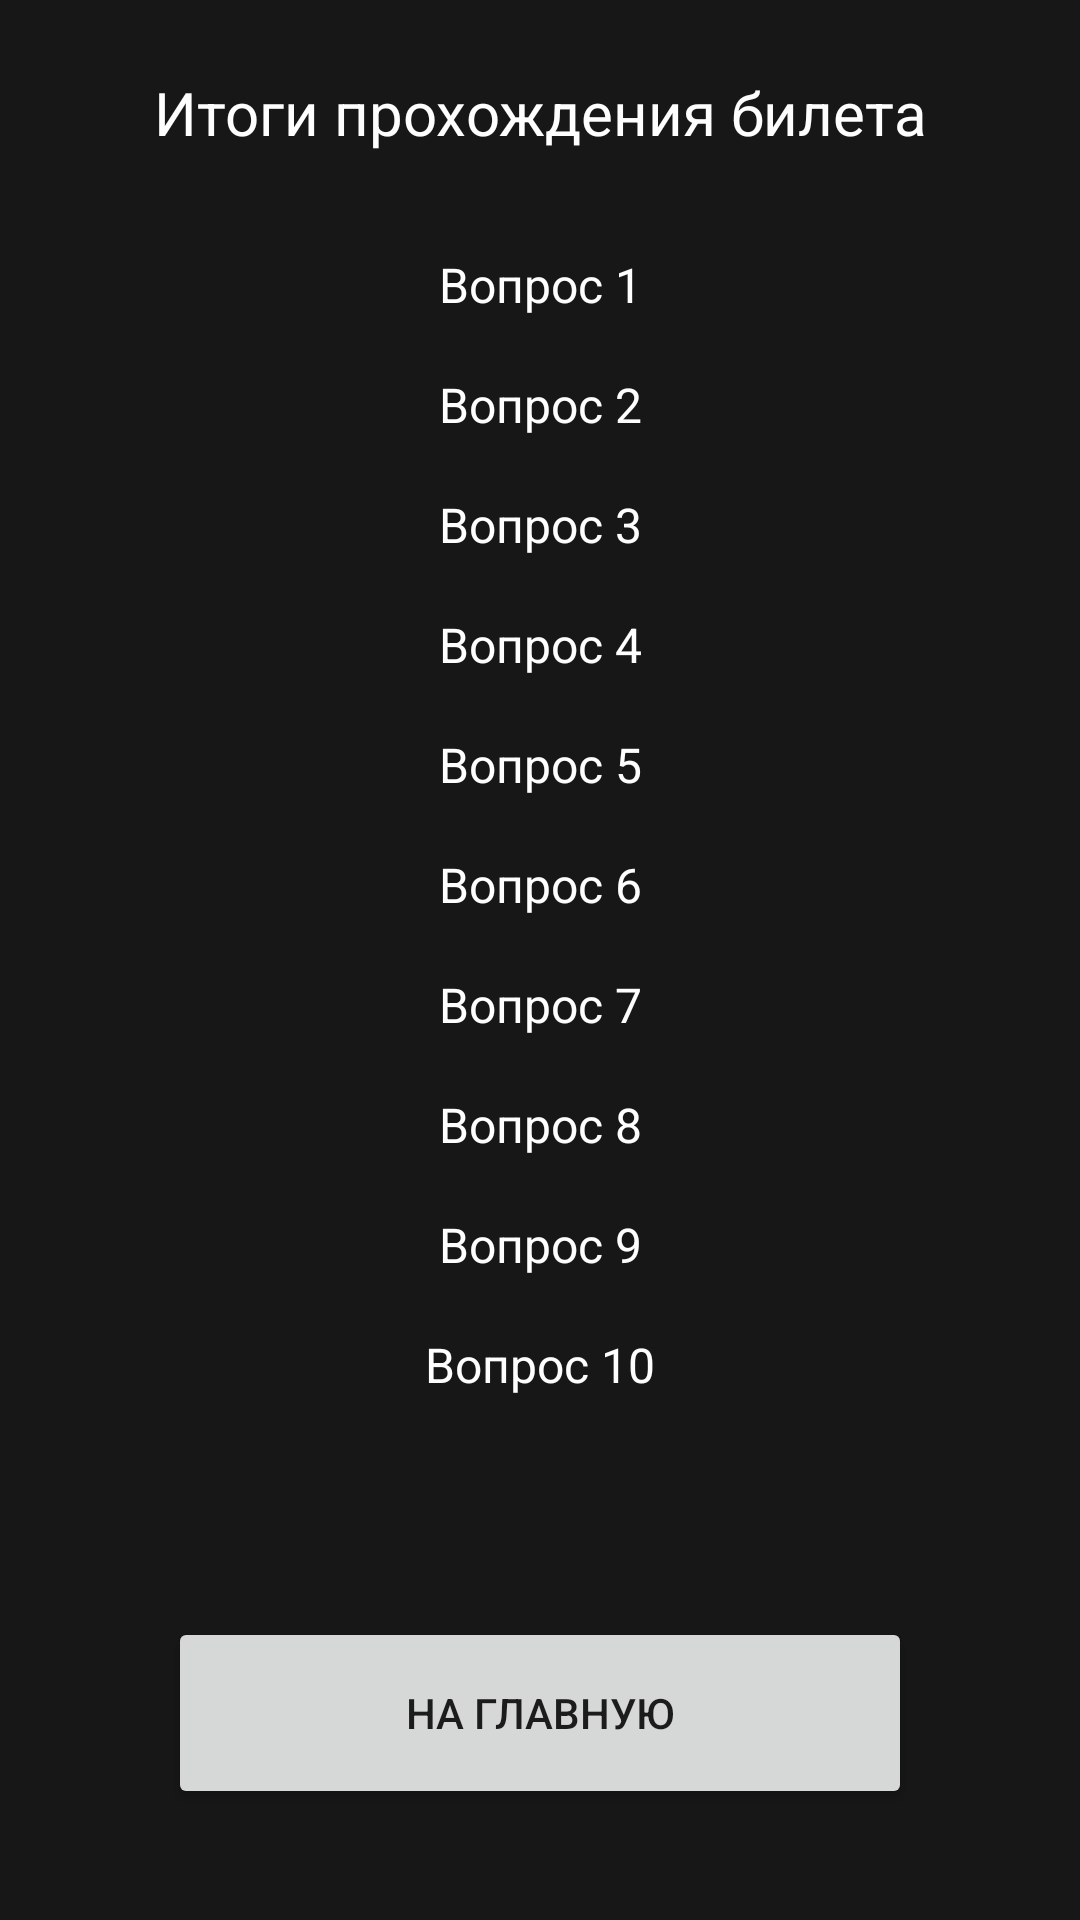

Android layout source for this screen:
<!-- AndroidManifest.xml: application theme Theme.FinalWork -->
<!-- res/layout/activity_statistics.xml -->
<?xml version="1.0" encoding="utf-8"?>
<LinearLayout xmlns:android="http://schemas.android.com/apk/res/android"
    xmlns:app="http://schemas.android.com/apk/res-auto"
    xmlns:tools="http://schemas.android.com/tools"
    android:layout_width="match_parent"
    android:layout_height="match_parent"
    tools:context=".StatisticsActivity"
    android:background="@color/black"
    android:orientation="vertical">

    <TextView
        android:layout_width="match_parent"
        android:layout_height="wrap_content"
        android:text="Итоги прохождения билета"
        android:gravity="center"
        android:textSize="20dp"
        android:layout_margin="24dp"
        android:textColor="@color/white"/>


    <TextView
        android:id="@+id/textQuestion1"
        android:layout_width="240dp"
        android:layout_height="32dp"
        android:textSize="16dp"
        android:layout_gravity="center"
        android:gravity="center"
        android:layout_margin="4dp"
        android:text="Вопрос 1"
        android:textColor="@color/white"
        android:background="@color/black"/>

    <TextView
        android:id="@+id/textQuestion2"
        android:layout_width="240dp"
        android:layout_height="32dp"
        android:textSize="16dp"
        android:layout_gravity="center"
        android:gravity="center"
        android:layout_margin="4dp"
        android:text="Вопрос 2"
        android:textColor="@color/white"
        android:background="@color/black"/>

    <TextView
        android:id="@+id/textQuestion3"
        android:layout_width="240dp"
        android:layout_height="32dp"
        android:textSize="16dp"
        android:layout_gravity="center"
        android:gravity="center"
        android:layout_margin="4dp"
        android:text="Вопрос 3"
        android:textColor="@color/white"
        android:background="@color/black"/>

    <TextView
        android:id="@+id/textQuestion4"
        android:layout_width="240dp"
        android:layout_height="32dp"
        android:textSize="16dp"
        android:layout_gravity="center"
        android:gravity="center"
        android:layout_margin="4dp"
        android:text="Вопрос 4"
        android:textColor="@color/white"
        android:background="@color/black"/>

    <TextView
        android:id="@+id/textQuestion5"
        android:layout_width="240dp"
        android:layout_height="32dp"
        android:textSize="16dp"
        android:layout_gravity="center"
        android:gravity="center"
        android:layout_margin="4dp"
        android:text="Вопрос 5"
        android:textColor="@color/white"
        android:background="@color/black"/>

    <TextView
        android:id="@+id/textQuestion6"
        android:layout_width="240dp"
        android:layout_height="32dp"
        android:textSize="16dp"
        android:layout_gravity="center"
        android:gravity="center"
        android:layout_margin="4dp"
        android:text="Вопрос 6"
        android:textColor="@color/white"
        android:background="@color/black"/>

    <TextView
        android:id="@+id/textQuestion7"
        android:layout_width="240dp"
        android:layout_height="32dp"
        android:textSize="16dp"
        android:layout_gravity="center"
        android:gravity="center"
        android:layout_margin="4dp"
        android:text="Вопрос 7"
        android:textColor="@color/white"
        android:background="@color/black"/>

    <TextView
        android:id="@+id/textQuestion8"
        android:layout_width="240dp"
        android:layout_height="32dp"
        android:textSize="16dp"
        android:layout_gravity="center"
        android:gravity="center"
        android:layout_margin="4dp"
        android:text="Вопрос 8"
        android:textColor="@color/white"
        android:background="@color/black"/>

    <TextView
        android:id="@+id/textQuestion9"
        android:layout_width="240dp"
        android:layout_height="32dp"
        android:textSize="16dp"
        android:layout_gravity="center"
        android:gravity="center"
        android:layout_margin="4dp"
        android:text="Вопрос 9"
        android:textColor="@color/white"
        android:background="@color/black"/>

    <TextView
        android:id="@+id/textQuestion10"
        android:layout_width="240dp"
        android:layout_height="32dp"
        android:textSize="16dp"
        android:layout_gravity="center"
        android:gravity="center"
        android:layout_margin="4dp"
        android:text="Вопрос 10"
        android:textColor="@color/white"
        android:background="@color/black"/>

    <Button
        android:id="@+id/toMain"
        android:layout_width="248dp"
        android:layout_height="64dp"
        android:layout_gravity="center"
        android:layout_marginTop="64dp"
        android:onClick="SSS"
        android:text="На главную" />

</LinearLayout>
<!-- resources referenced by this layout -->
<resources>
  <color name="black">#FF171717</color>
  <color name="white">#FFFEFEFE</color>
  <style name="Theme.FinalWork" parent="Theme.MaterialComponents.DayNight.DarkActionBar">
          
          <item name="colorPrimary">@color/blue</item>
          <item name="colorPrimaryVariant">@color/blue</item>
          <item name="colorOnPrimary">@color/white</item>
          
          <item name="colorSecondary">@color/teal_200</item>
          <item name="colorSecondaryVariant">@color/teal_700</item>
          <item name="colorOnSecondary">@color/black</item>
          
          <item name="android:statusBarColor">@color/blue</item>
          
      </style>
  <color name="blue">#FF354ABF</color>
  <color name="teal_200">#FF03DAC5</color>
  <color name="teal_700">#FF018786</color>
</resources>
